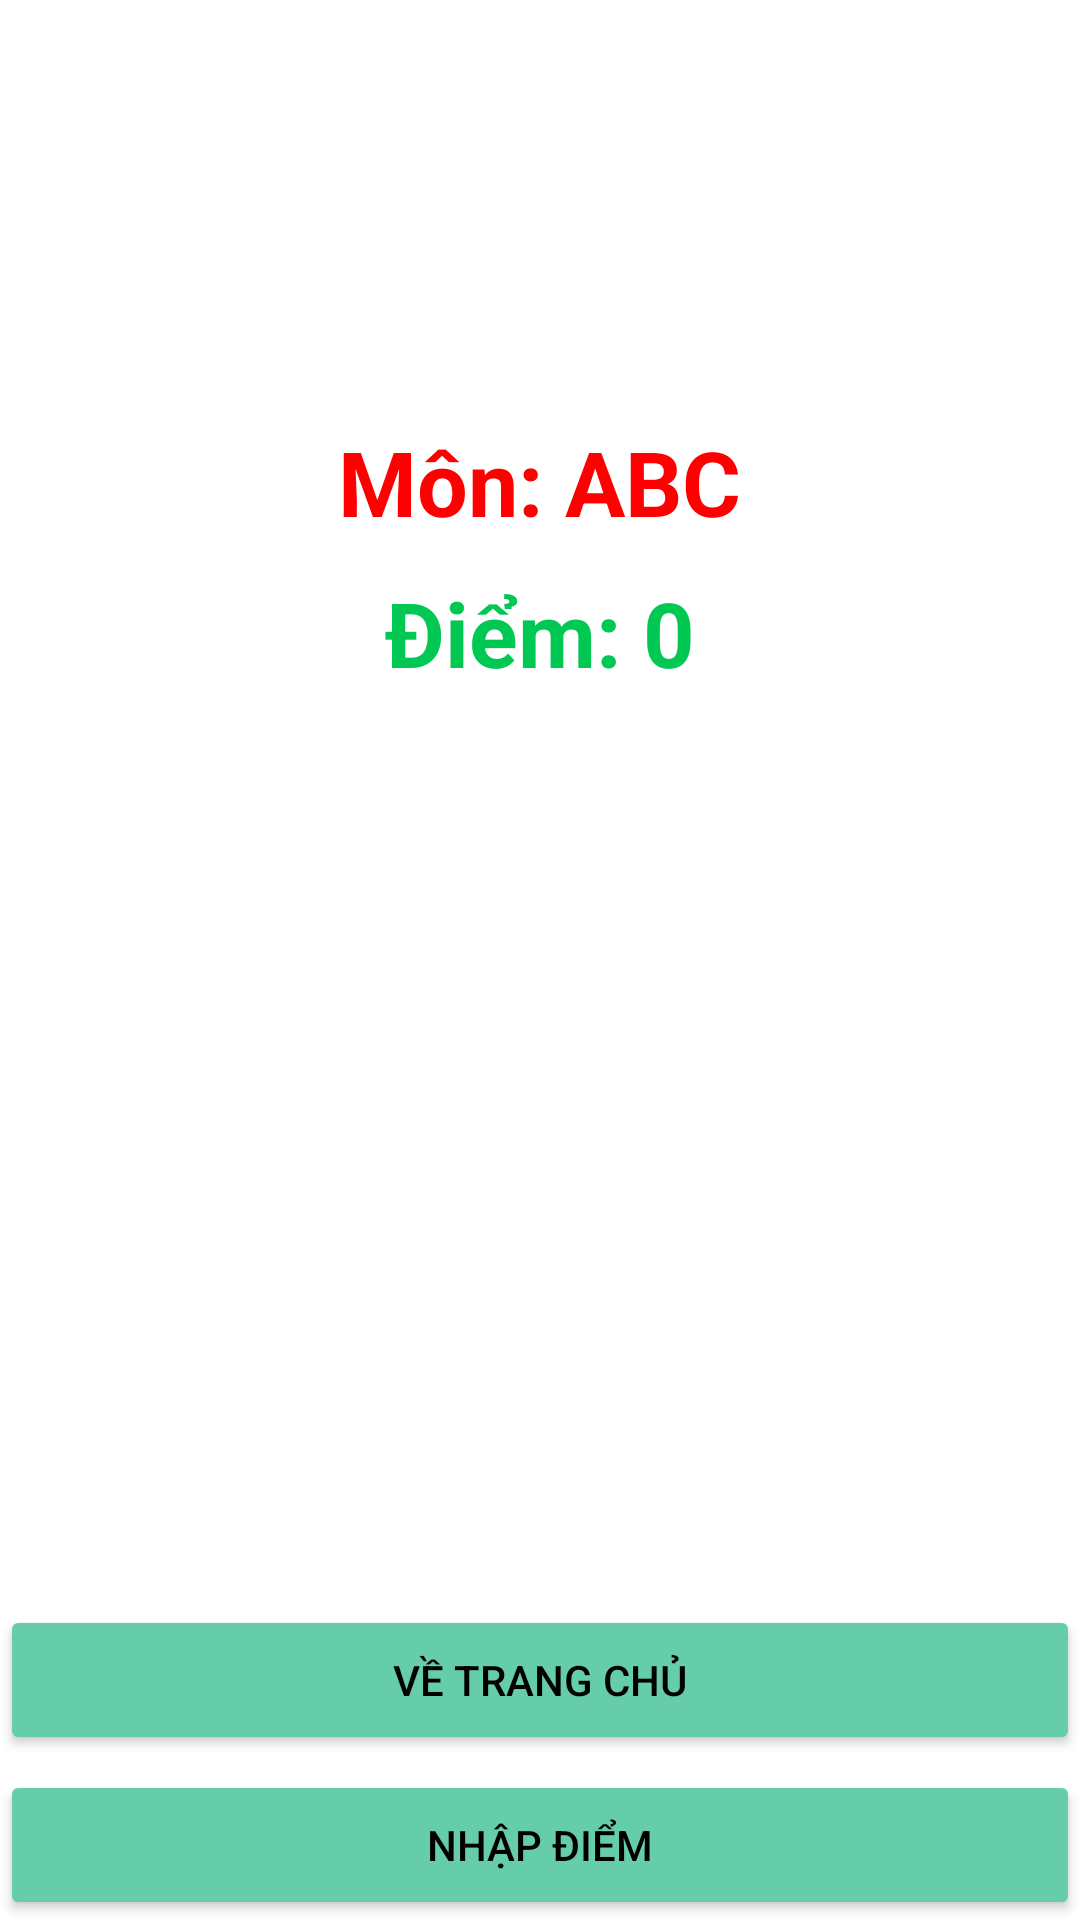

Write the Android layout XML for this screen, with the resource values it uses.
<!-- AndroidManifest.xml: application theme Theme.AppDoAn -->
<!-- res/layout/activity_ket_qua.xml -->
<?xml version="1.0" encoding="utf-8"?>
<RelativeLayout xmlns:android="http://schemas.android.com/apk/res/android"
    xmlns:app="http://schemas.android.com/apk/res-auto"
    xmlns:tools="http://schemas.android.com/tools"
    android:layout_width="match_parent"
    android:layout_height="match_parent"
    android:background="@drawable/background"
    tools:context=".KetQuaActivity">

    <TextView
        android:id="@+id/txtMonHocID"
        android:layout_width="wrap_content"
        android:layout_height="wrap_content"
        android:text="123"
        android:visibility="gone"/>

    <ImageView
        android:id="@+id/imgKetQua"
        android:layout_width="match_parent"
        android:layout_height="wrap_content"
        android:layout_marginStart="10dp"
        android:layout_marginTop="50dp"
        android:layout_marginEnd="10dp"
        android:adjustViewBounds="true"
        android:src="@drawable/congrat" />

    <TextView
        android:id="@+id/textChucMung"
        android:layout_width="match_parent"
        android:layout_height="wrap_content"
        android:layout_below="@id/imgKetQua"
        android:layout_marginTop="10dp"
        android:gravity="center"
        android:text="Chúc mừng bạn đã hoàn thành bài trắc nghiệm"
        android:textColor="#FFFFFF"
        android:textSize="26sp"
        android:textStyle="bold" />

    <LinearLayout
        android:id="@+id/linearMon"
        android:layout_width="match_parent"
        android:layout_height="wrap_content"
        android:layout_below="@id/textChucMung"
        android:gravity="center"
        android:orientation="horizontal">
        <TextView
            android:layout_width="wrap_content"
            android:layout_height="wrap_content"
            android:layout_marginTop="10dp"
            android:text="Môn: "

            android:textColor="#FF0000"
            android:textSize="30sp"
            android:textStyle="bold" />

        <TextView
            android:id="@+id/txtMon"
            android:layout_width="wrap_content"
            android:layout_height="wrap_content"
            android:layout_marginTop="10dp"
            android:text="ABC"
            android:textColor="#FF0000"
            android:textSize="30sp"
            android:textStyle="bold" />
    </LinearLayout>

    <LinearLayout
        android:id="@+id/linearMon1"
        android:layout_width="match_parent"
        android:layout_height="wrap_content"
        android:layout_below="@id/linearMon"
        android:gravity="center"
        android:orientation="horizontal">
        <TextView
            android:layout_width="wrap_content"
            android:layout_height="wrap_content"
            android:layout_below="@id/linearMon"
            android:layout_centerHorizontal="true"
            android:layout_marginTop="10dp"
            android:text="Điểm: "
            android:textColor="#00C853"
            android:textSize="30sp"
            android:textStyle="bold" />

        <TextView
            android:id="@+id/txtDiem"
            android:layout_width="wrap_content"
            android:layout_height="wrap_content"
            android:layout_below="@id/linearMon"
            android:layout_centerHorizontal="true"
            android:layout_marginTop="10dp"
            android:text="0"
            android:textColor="#00C853"
            android:textSize="30sp"
            android:textStyle="bold" />
    </LinearLayout>


    <Button
        android:id="@+id/btnHome"
        android:layout_width="match_parent"
        android:layout_height="50dp"
        android:layout_above="@id/btnNhapDiem"
        android:layout_marginTop="20dp"
        android:backgroundTint="#66CDAA"
        android:text="Về trang chủ"
        android:textColor="#000000" />

    <Button
        android:id="@+id/btnNhapDiem"
        android:layout_width="match_parent"
        android:layout_height="50dp"
        android:layout_alignParentBottom="true"
        android:layout_marginTop="5dp"
        android:backgroundTint="#66CDAA"
        android:text="Nhập điểm"
        android:textColor="#000000" />

</RelativeLayout>
<!-- resources referenced by this layout -->
<resources>
  <style name="Theme.AppDoAn" parent="Theme.MaterialComponents.DayNight.DarkActionBar">
          
          <item name="colorPrimary">@color/purple_500</item>
          <item name="colorPrimaryVariant">@color/purple_700</item>
          <item name="colorOnPrimary">@color/white</item>
          
          <item name="colorSecondary">@color/teal_200</item>
          <item name="colorSecondaryVariant">@color/teal_700</item>
          <item name="colorOnSecondary">@color/black</item>
          
          <item name="android:statusBarColor" tools:targetApi="l">?attr/colorPrimaryVariant</item>
          
      </style>
  <!-- not gathered from this repository: default colours our renderer supplied (Android Studio template values) -->
  <color name="purple_500">#FF6200EE</color>
  <color name="purple_700">#FF3700B3</color>
  <color name="teal_200">#FF03DAC5</color>
  <color name="teal_700">#FF018786</color>
  <color name="black">#FF000000</color>
  <color name="white">#FFFFFFFF</color>
</resources>
